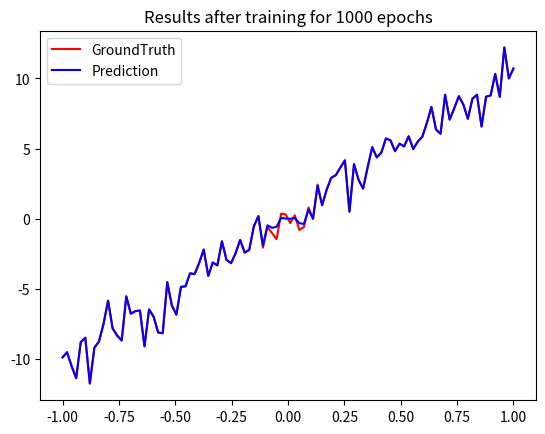

Write the Python code that produced this figure.
import numpy as np
import matplotlib.pyplot as plt
nSample = 100

#Data
X = np.linspace(-1, 1, nSample)
GaussianNoise = np.random.normal(0, 1, nSample)
Y = 10 * X + GaussianNoise
# 待预测线——Y

#Model
W = np.array([0])

#Loss Function
loss = ((Y - W*X) **2).mean()
print("LOSS:%.3f" %(loss))

lr = 0.1
epochs = 1000

#change_loss=[] #Record the change of loss function
#pre_loss=loss  #Record the last loss function
for step in range(epochs):
    pred = W * X
	#Optimization：gradient descend
    grad = 2*(pred-Y)*X
    W = W-lr*grad
    loss = ((Y - pred) **2).mean()
    #if loss>=pre_loss:
    #    lr*=0.9
    #change_loss.append(loss)
    #pre_loss=loss
    print("[%d/%d]LOSS:%.3f" %(step + 1, epochs, loss))
print(len(W))
pred = W * X
print(W[1])
print(X[1])
print(pred[1])
plt.plot(X, Y, color = 'red', label= 'GroundTruth')
plt.plot(X, pred, color = 'blue', label= 'Prediction')
plt.legend()
plt.title('Results after training for '+str(epochs)+' epochs')
plt.savefig('Results.png')
plt.show()
'''
plt.plot(range(epochs),change_loss)
plt.xlabel('literaton')
plt.ylabel('loss')
plt.show()
'''